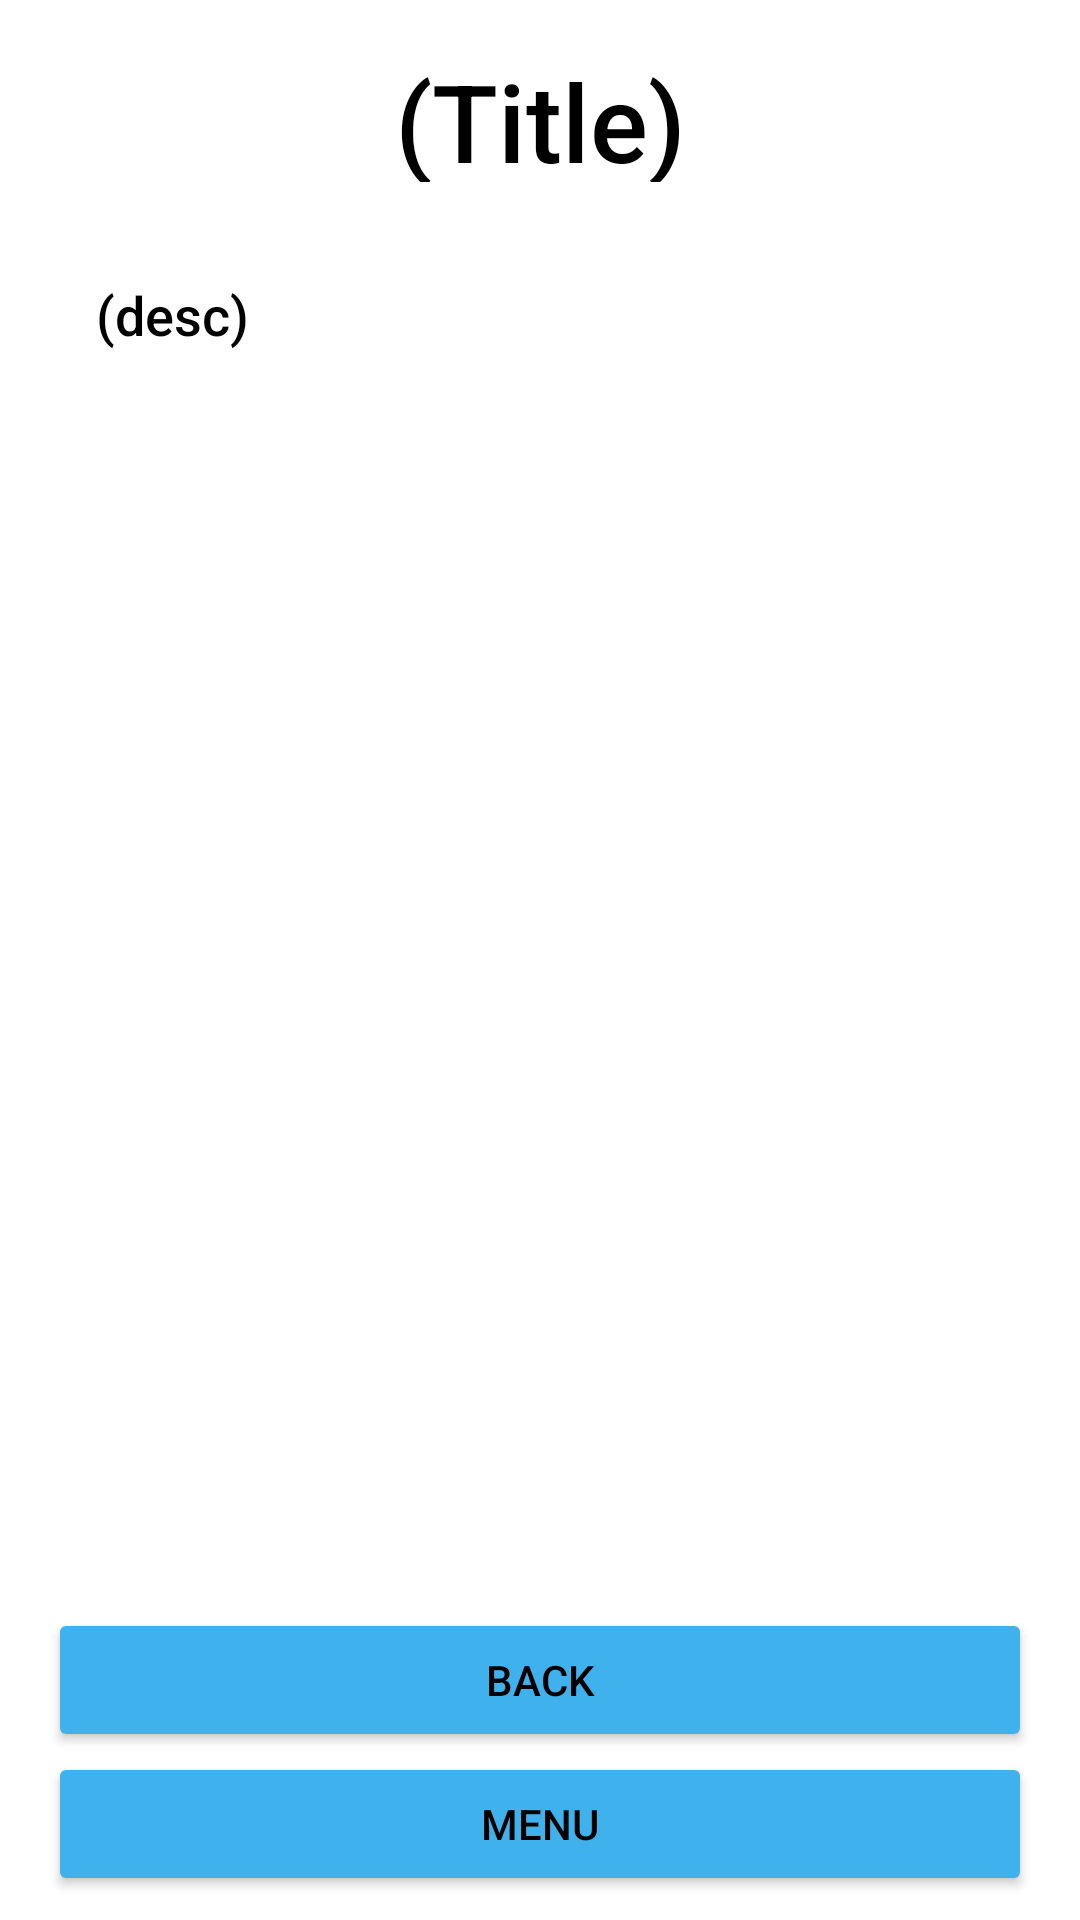

Write the Android layout XML for this screen, with the resource values it uses.
<!-- AndroidManifest.xml: application theme MainAppTheme.Light -->
<!-- res/layout/activity_rule_sections.xml -->
<?xml version="1.0" encoding="utf-8"?>
<androidx.constraintlayout.widget.ConstraintLayout xmlns:android="http://schemas.android.com/apk/res/android"
    xmlns:app="http://schemas.android.com/apk/res-auto"
    xmlns:tools="http://schemas.android.com/tools"
    android:layout_width="match_parent"
    android:layout_height="match_parent"
    tools:context=".LookUp.ItemActivities.RuleSections">

    <Button
        android:id="@+id/BackButt"
        android:layout_width="0dp"
        android:layout_height="wrap_content"
        android:layout_marginStart="16dp"
        android:layout_marginEnd="16dp"
        android:text="Back"
        app:layout_constraintBottom_toTopOf="@+id/MenuButt"
        app:layout_constraintEnd_toEndOf="parent"
        app:layout_constraintStart_toStartOf="parent" />

    <Button
        android:id="@+id/MenuButt"
        android:layout_width="0dp"
        android:layout_height="wrap_content"
        android:layout_marginStart="16dp"
        android:layout_marginEnd="16dp"
        android:layout_marginBottom="8dp"
        android:text="Menu"
        app:layout_constraintBottom_toBottomOf="parent"
        app:layout_constraintEnd_toEndOf="parent"
        app:layout_constraintStart_toStartOf="parent" />

    <androidx.constraintlayout.widget.Guideline
        android:id="@+id/guideline71"
        android:layout_width="wrap_content"
        android:layout_height="wrap_content"
        android:orientation="horizontal"
        app:layout_constraintGuide_percent="0.85" />

    <androidx.constraintlayout.widget.Guideline
        android:id="@+id/guideline72"
        android:layout_width="wrap_content"
        android:layout_height="wrap_content"
        android:orientation="horizontal"
        app:layout_constraintGuide_percent="0.12" />

    <ScrollView
        android:id="@+id/scrollView4"
        android:layout_width="match_parent"
        android:layout_height="0dp"
        android:layout_marginStart="16dp"
        android:layout_marginEnd="16dp"
        app:layout_constraintBottom_toTopOf="@+id/guideline71"
        app:layout_constraintEnd_toEndOf="parent"
        app:layout_constraintStart_toStartOf="parent"
        app:layout_constraintTop_toTopOf="@+id/guideline72">

        <androidx.constraintlayout.widget.ConstraintLayout
            android:layout_width="match_parent"
            android:layout_height="wrap_content">

            <TextView
                android:id="@+id/DescText"
                android:layout_width="0dp"
                android:layout_height="wrap_content"
                android:layout_marginStart="16dp"
                android:layout_marginTop="16dp"
                android:layout_marginEnd="16dp"
                android:layout_marginBottom="16dp"
                android:text="(desc)"
                android:textSize="18sp"
                app:layout_constraintBottom_toBottomOf="parent"
                app:layout_constraintEnd_toEndOf="parent"
                app:layout_constraintHorizontal_bias="0.0"
                app:layout_constraintStart_toStartOf="parent"
                app:layout_constraintTop_toTopOf="parent" />
        </androidx.constraintlayout.widget.ConstraintLayout>
    </ScrollView>

    <TextView
        android:id="@+id/TitleText"
        android:layout_width="0dp"
        android:layout_height="0dp"
        android:layout_marginStart="16dp"
        android:layout_marginTop="16dp"
        android:layout_marginEnd="16dp"
        android:layout_marginBottom="16dp"
        android:gravity="center_horizontal"
        android:text="(Title)"
        android:textAlignment="center"
        android:textSize="36sp"
        app:layout_constraintBottom_toTopOf="@+id/guideline72"
        app:layout_constraintEnd_toEndOf="parent"
        app:layout_constraintStart_toStartOf="parent"
        app:layout_constraintTop_toTopOf="parent" />
</androidx.constraintlayout.widget.ConstraintLayout>
<!-- resources referenced by this layout -->
<resources>
  <style name="MainAppTheme.Light" parent="@style/MainAppTheme">
  
          <item name="itemtext">@color/LightMode_ButtonBack</item>
          <item name="itemtextback">@color/LightMode_Text</item>
  
          <item name="itemicontint">@color/LightMode_Back</item>
          <item name="itemiconback">@color/LightMode_ButtonBack</item>
          <item name="colorControlActivated">@color/LightMode_Back</item>
  
          <item name="buttonimagetint">@color/LightMode_ButtonBack</item>
          <item name="buttonimageback">@color/LightMode_Back</item>
  
          <item name="TextColor">@color/LightMode_Text</item>
          <item name="TextColorHint">@color/Hint</item>
          <item name="AppBackground">@color/LightMode_ButtonBack</item>
          <item name="AppAccent">@color/LightMode_Back</item>
  
          <item name="android:windowBackground">?attr/AppBackground</item>
          <item name="colorButtonNormal">?attr/AppAccent</item>
          <item name="android:textColor">?attr/TextColor</item>
          <item name="android:textColorPrimary">?attr/TextColor</item>
          <item name="android:textColorSecondary">?attr/TextColor</item>
          <item name="android:textColorTertiary">?attr/TextColor</item>
      </style>
  <style name="MainAppTheme" parent="AppTheme.NoActionBar">
          <item name="android:fontFamily">sans-serif-medium</item>
          <item name="android:textStyle">normal</item>
      </style>
  <color name="LightMode_ButtonBack">#FFFFFF</color>
  <color name="LightMode_Text">#000000</color>
  <color name="LightMode_Back">#3FB1ED</color>
  <color name="Hint">#919191</color>
  <style name="AppTheme.NoActionBar">
          <item name="windowActionBar">false</item>
          <item name="windowNoTitle">true</item>
      </style>
</resources>
